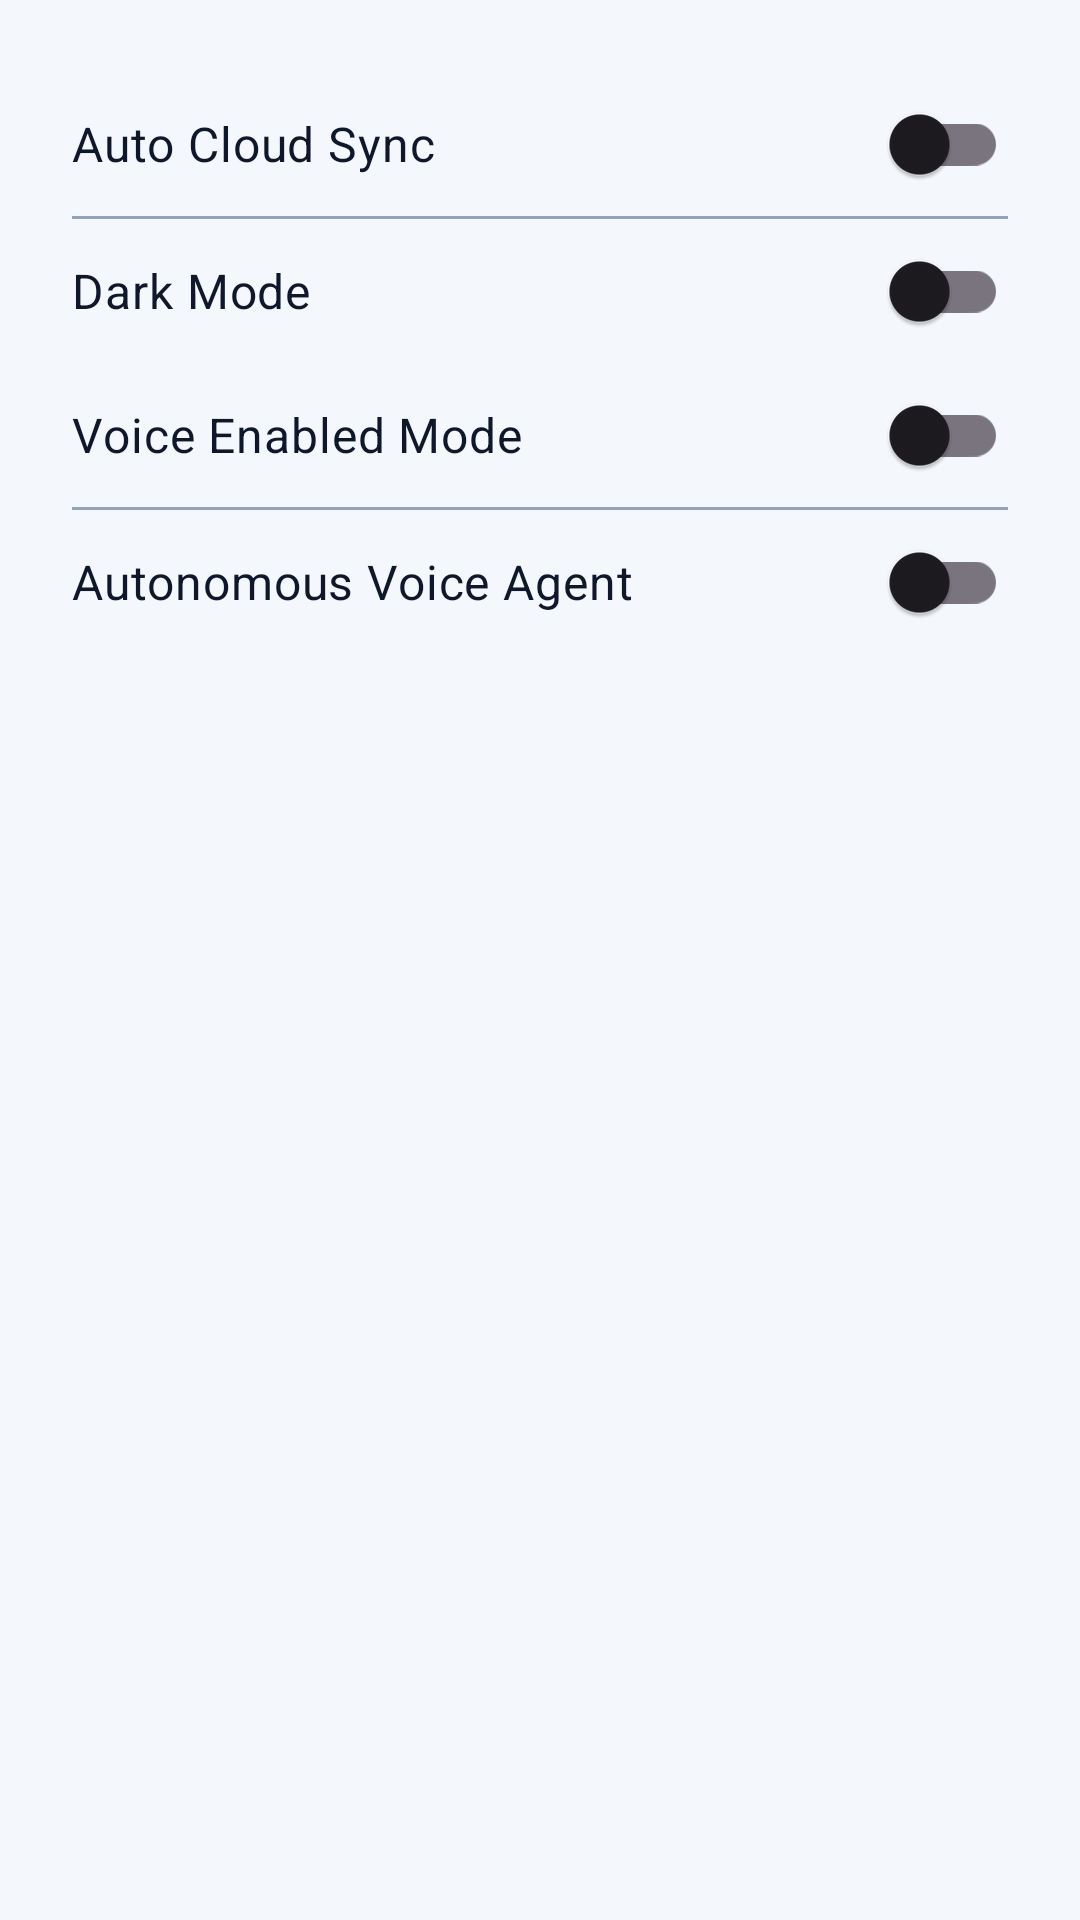

This screen was rendered from an Android layout file. Write that file and the resources it references.
<!-- AndroidManifest.xml: application theme Theme.ScanToPdf -->
<!-- res/layout/dialog_settings.xml -->
<?xml version="1.0" encoding="utf-8"?>
<LinearLayout xmlns:android="http://schemas.android.com/apk/res/android"
    xmlns:app="http://schemas.android.com/apk/res-auto"
    android:layout_width="match_parent"
    android:layout_height="wrap_content"
    android:orientation="vertical"
    android:padding="24dp">

    <com.google.android.material.switchmaterial.SwitchMaterial
        android:id="@+id/switchAutoUpload"
        android:layout_width="match_parent"
        android:layout_height="wrap_content"
        android:paddingVertical="12dp"
        android:text="Auto Cloud Sync"
        android:textColor="@color/text_primary"
        android:textSize="16sp"
        app:useMaterialThemeColors="true" />

    <View
        android:layout_width="match_parent"
        android:layout_height="1dp"
        android:background="@color/text_grey" />

    <com.google.android.material.switchmaterial.SwitchMaterial
        android:id="@+id/switchDarkMode"
        android:layout_width="match_parent"
        android:layout_height="wrap_content"
        android:paddingVertical="12dp"
        android:text="Dark Mode"
        android:textColor="@color/text_primary"
        android:textSize="16sp"
        app:useMaterialThemeColors="true" />

    <com.google.android.material.switchmaterial.SwitchMaterial
        android:id="@+id/switchVoiceMode"
        android:layout_width="match_parent"
        android:layout_height="wrap_content"
        android:paddingVertical="12dp"
        android:text="Voice Enabled Mode"
        android:textColor="@color/text_primary"
        android:textSize="16sp"
        app:useMaterialThemeColors="true" />

    <View
        android:layout_width="match_parent"
        android:layout_height="1dp"
        android:background="@color/text_grey" />

    <com.google.android.material.switchmaterial.SwitchMaterial
        android:id="@+id/switchAutonomousVoice"
        android:layout_width="match_parent"
        android:layout_height="wrap_content"
        android:paddingVertical="12dp"
        android:text="Autonomous Voice Agent"
        android:textColor="@color/text_primary"
        android:textSize="16sp"
        app:useMaterialThemeColors="true" />

</LinearLayout>
<!-- resources referenced by this layout -->
<resources>
  <color name="text_grey">#94A3B8</color>
  <color name="text_primary">#0F172A</color>
  <style name="Theme.ScanToPdf" parent="Theme.Material3.DayNight.NoActionBar">
          <item name="colorPrimary">@color/primary_warm</item>
          <item name="colorSecondary">@color/secondary_warm</item>
          <item name="colorSurface">@color/surface</item>
          <item name="android:windowBackground">@color/background</item>
          <item name="android:statusBarColor">@color/background</item>
          <item name="android:navigationBarColor">@color/bottom_bar</item>
          <item name="android:windowLightStatusBar">true</item>
          <item name="android:windowActivityTransitions">true</item>
      </style>
  <color name="primary_warm">#1E63E9</color>
  <color name="secondary_warm">#0F766E</color>
  <color name="surface">#FFFFFF</color>
  <color name="background">#F4F7FB</color>
  <color name="bottom_bar">#FCFDFF</color>
</resources>
